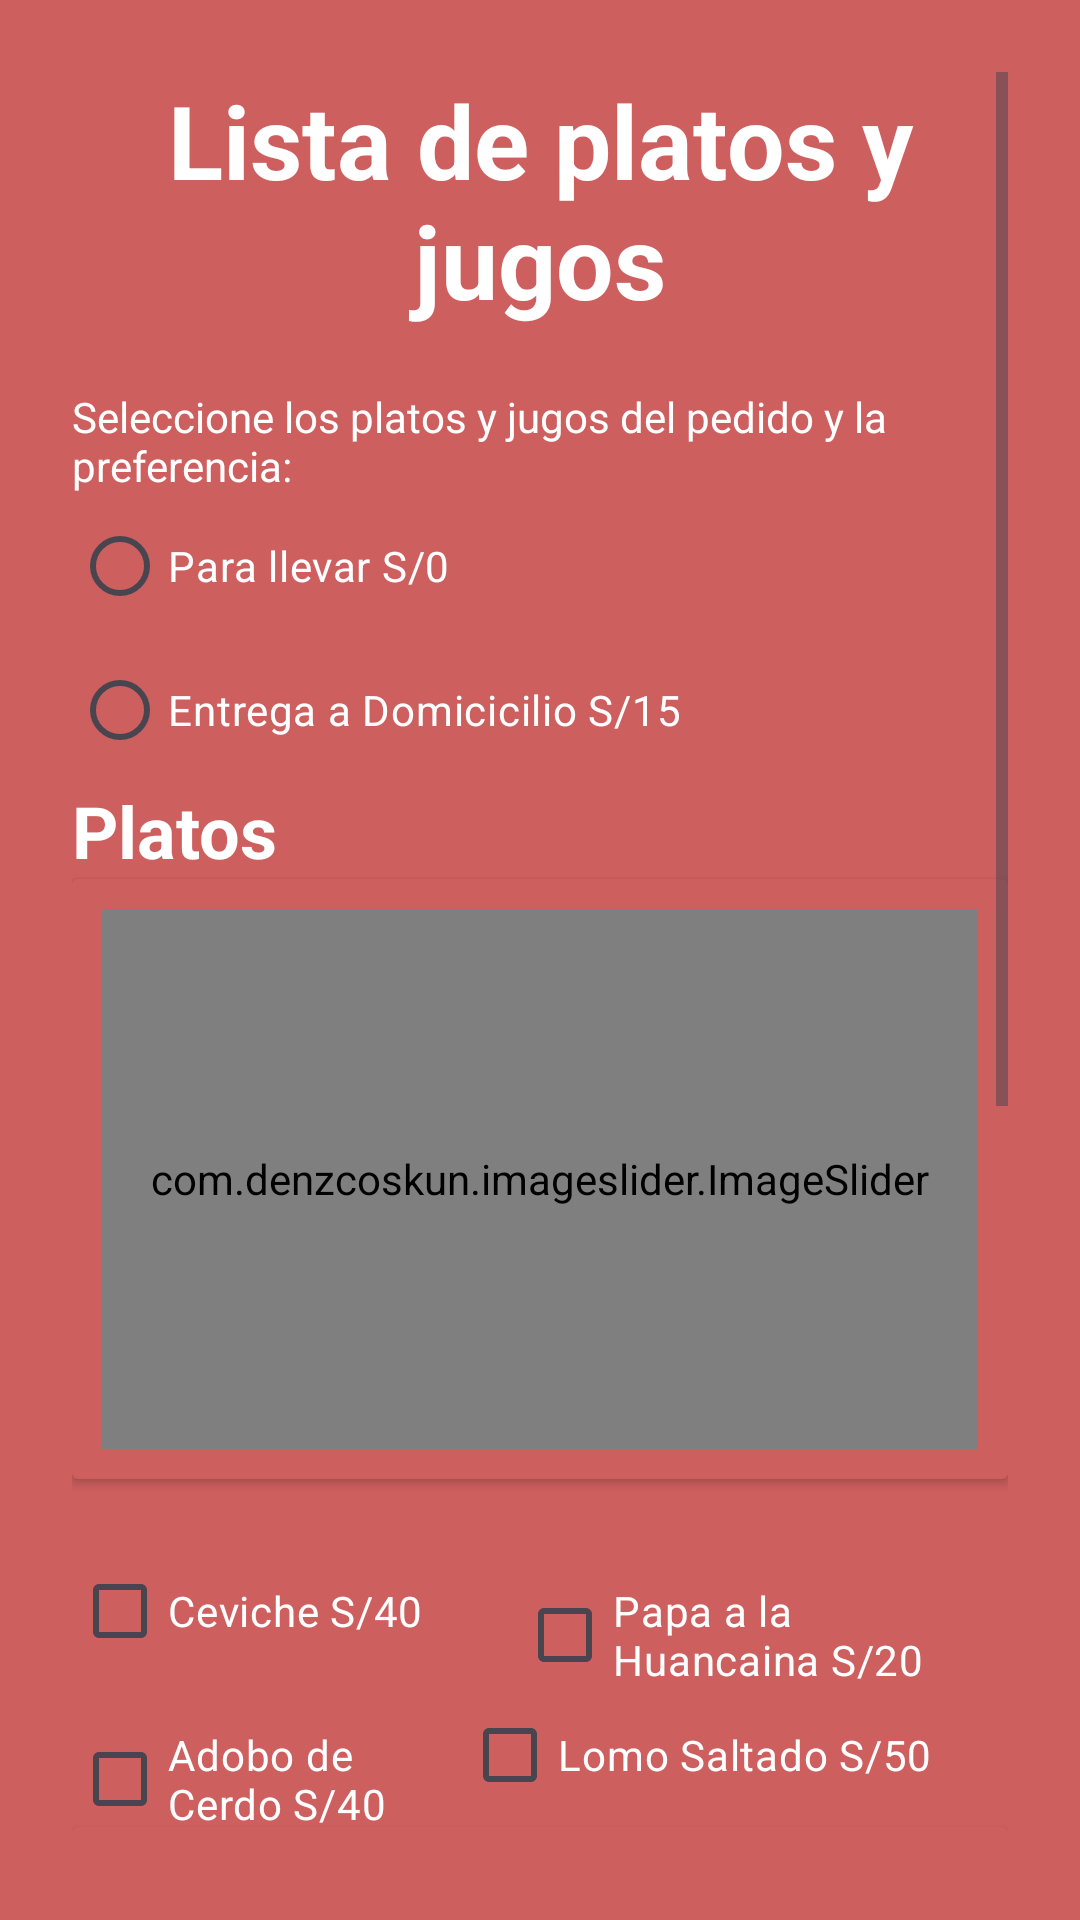

The Android layout XML behind this screen, and the referenced resources:
<!-- AndroidManifest.xml: application theme Theme.ProyectoRestaurante -->
<!-- res/layout/activity_inicio_menus.xml -->
<?xml version="1.0" encoding="utf-8"?>
<LinearLayout xmlns:android="http://schemas.android.com/apk/res/android"
    xmlns:app="http://schemas.android.com/apk/res-auto"
    xmlns:tools="http://schemas.android.com/tools"
    android:id="@+id/main"
    android:layout_width="match_parent"
    android:layout_height="match_parent"
    android:background="#CE5F5F"
    android:orientation="vertical"
    android:padding="24dp"
    tools:context=".InicioMenus">

    <ScrollView
        android:layout_width="match_parent"
        android:layout_height="match_parent">

        <LinearLayout
            android:layout_width="match_parent"
            android:layout_height="wrap_content"
            android:orientation="vertical">

            <TextView
                android:id="@+id/textView3"
                android:layout_width="match_parent"
                android:layout_height="wrap_content"
                android:layout_marginBottom="20dp"
                android:text="Lista de platos y jugos"
                android:textAlignment="center"
                android:textColor="#FFFFFF"
                android:textSize="34sp"
                android:textStyle="bold" />

            <TextView
                android:id="@+id/textView4"
                android:layout_width="match_parent"
                android:layout_height="wrap_content"
                android:text="Seleccione los platos y jugos del pedido y la preferencia:"
                android:textColor="#FFFFFF" />

            <RadioGroup
                android:layout_width="match_parent"
                android:layout_height="match_parent">

                <RadioButton
                    android:id="@+id/rbParaLlevar"
                    android:layout_width="match_parent"
                    android:layout_height="wrap_content"
                    android:text="Para llevar S/0"
                    android:textColor="#FFFFFF" />

                <RadioButton
                    android:id="@+id/rbDomicilio"
                    android:layout_width="match_parent"
                    android:layout_height="wrap_content"
                    android:text="Entrega a Domicicilio S/15"
                    android:textColor="#FFFFFF" />
            </RadioGroup>

            <TextView
                android:id="@+id/textView5"
                android:layout_width="match_parent"
                android:layout_height="wrap_content"
                android:text="Platos"
                android:textColor="#FFFFFF"
                android:textSize="24sp"
                android:textStyle="bold" />

            <androidx.cardview.widget.CardView
                android:layout_width="match_parent"
                android:layout_height="200dp"
                android:layout_marginBottom="20dp"
                app:cardBackgroundColor="#CE5F5F">

                <com.denzcoskun.imageslider.ImageSlider
                    android:id="@+id/sliderMenus"
                    android:layout_width="match_parent"
                    android:layout_height="match_parent"
                    android:layout_margin="10dp"

                    app:iss_auto_cycle="true"
                    app:iss_delay="100"
                    app:iss_period="1000"></com.denzcoskun.imageslider.ImageSlider>


            </androidx.cardview.widget.CardView>

            <LinearLayout
                android:layout_width="match_parent"
                android:layout_height="match_parent"
                android:orientation="horizontal">

                <CheckBox
                    android:id="@+id/cbxCeviche"
                    android:layout_width="56dp"
                    android:layout_height="wrap_content"
                    android:layout_weight="1"
                    android:text="Ceviche S/40"
                    android:textColor="#FFFFFF" />

                <CheckBox
                    android:id="@+id/cbxPapa"
                    android:layout_width="71dp"
                    android:layout_height="wrap_content"
                    android:layout_weight="1"
                    android:text="Papa a la Huancaina S/20"
                    android:textColor="#FFFFFF" />
            </LinearLayout>

            <LinearLayout
                android:layout_width="match_parent"
                android:layout_height="match_parent"
                android:layout_weight="1"
                android:orientation="horizontal">

                <CheckBox
                    android:id="@+id/cbxAdobo"
                    android:layout_width="105dp"
                    android:layout_height="wrap_content"
                    android:layout_weight="1"
                    android:text="Adobo de Cerdo S/40"
                    android:textColor="#FFFFFF" />

                <CheckBox
                    android:id="@+id/cbxLomo"
                    android:layout_width="wrap_content"
                    android:layout_height="wrap_content"
                    android:layout_weight="1"
                    android:text="Lomo Saltado S/50"
                    android:textColor="#FFFFFF" />

            </LinearLayout>

            <androidx.cardview.widget.CardView
                android:layout_width="match_parent"
                android:layout_height="match_parent"
                android:layout_marginBottom="20dp"
                android:layout_weight="1"
                app:cardBackgroundColor="#CE5F5F">

                <com.denzcoskun.imageslider.ImageSlider
                    android:id="@+id/sliderMenus2"
                    android:layout_width="match_parent"
                    android:layout_height="200dp"
                    android:layout_margin="10dp"

                    app:iss_auto_cycle="true"
                    app:iss_delay="100"
                    app:iss_period="1000"></com.denzcoskun.imageslider.ImageSlider>


            </androidx.cardview.widget.CardView>

            <LinearLayout
                android:layout_width="match_parent"
                android:layout_height="match_parent"
                android:orientation="horizontal">

                <CheckBox
                    android:id="@+id/cbxLimonada"
                    android:layout_width="56dp"
                    android:layout_height="wrap_content"
                    android:layout_weight="1"
                    android:text="Limonada S/10"
                    android:textColor="#FFFFFF" />

                <CheckBox
                    android:id="@+id/cbxChicha"
                    android:layout_width="71dp"
                    android:layout_height="wrap_content"
                    android:layout_weight="1"
                    android:text="Chicha Morada S/9"
                    android:textColor="#FFFFFF" />
            </LinearLayout>

            <LinearLayout
                android:layout_width="match_parent"
                android:layout_height="match_parent"
                android:layout_weight="1"
                android:orientation="horizontal">

                <CheckBox
                    android:id="@+id/cbxMaracuya"
                    android:layout_width="105dp"
                    android:layout_height="wrap_content"
                    android:layout_weight="1"
                    android:text="Maracuya S/7"
                    android:textColor="#FFFFFF" />

                <CheckBox
                    android:id="@+id/cbxNaranja"
                    android:layout_width="wrap_content"
                    android:layout_height="wrap_content"
                    android:layout_weight="1"
                    android:text="Jugo de Naranja S/8"
                    android:textColor="#FFFFFF" />

            </LinearLayout>

            <Button
                android:id="@+id/btnDetalle"
                android:layout_width="match_parent"
                android:layout_height="wrap_content"
                android:backgroundTint="#FFC107"
                android:onClick="IrDetalle"
                android:text="Ver Pedido" />

            <Button
                android:id="@+id/btnLimpiar"
                android:layout_width="match_parent"
                android:layout_height="wrap_content"
                android:backgroundTint="#FFC107"
                android:onClick="Limpiar"
                android:text="Limpiar" />

        </LinearLayout>
    </ScrollView>
</LinearLayout>
<!-- resources referenced by this layout -->
<resources>
  <style name="Theme.ProyectoRestaurante" parent="Base.Theme.ProyectoRestaurante" />
  <style name="Base.Theme.ProyectoRestaurante" parent="Theme.Material3.DayNight">
          
          
      </style>
</resources>
